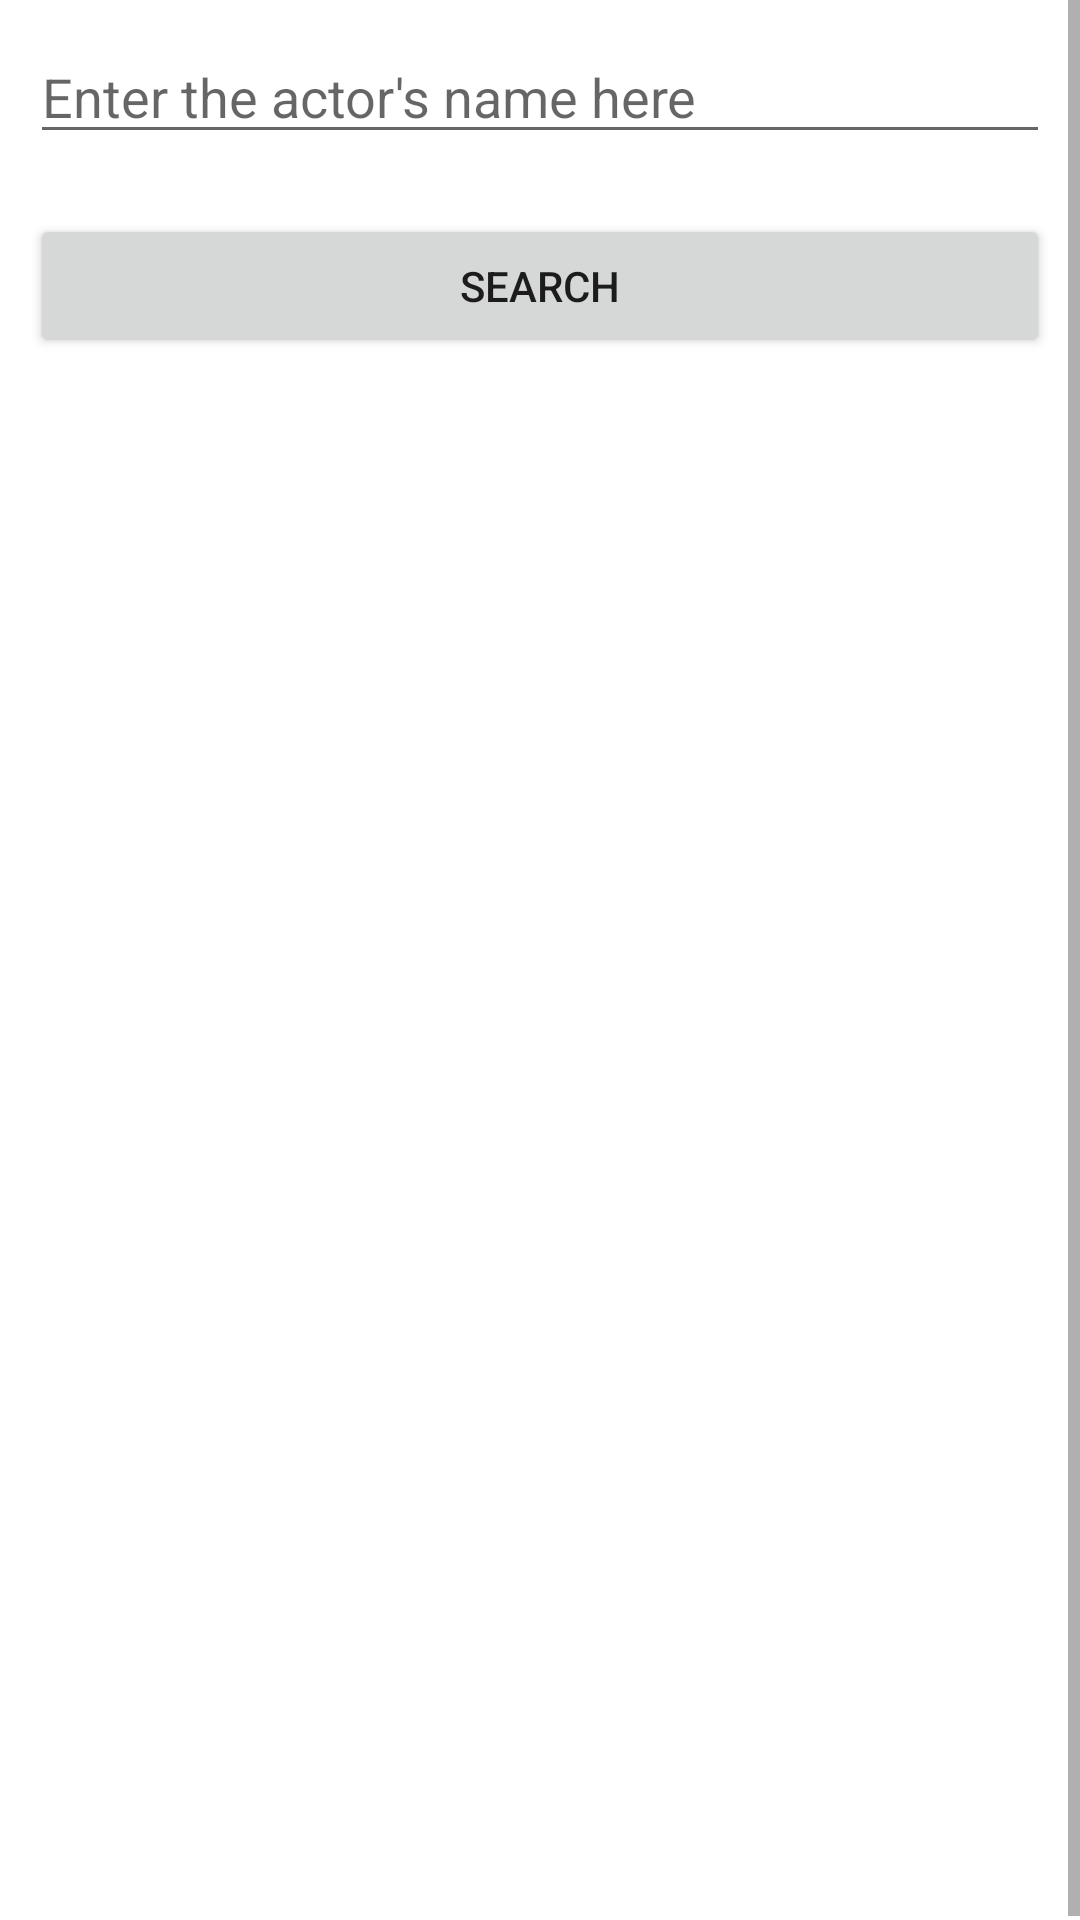

Layout XML and referenced resources for this Android screen:
<!-- AndroidManifest.xml: application theme Theme.Coursework2022 -->
<!-- res/layout/activity_search_for_actor2.xml -->
<?xml version="1.0" encoding="utf-8"?>
<ScrollView xmlns:android="http://schemas.android.com/apk/res/android"
    xmlns:app="http://schemas.android.com/apk/res-auto"
    xmlns:tools="http://schemas.android.com/tools"
    android:layout_width="match_parent"
    android:layout_height="match_parent"
    tools:context=".SearchForActorActivity2">

    <LinearLayout
        android:layout_width="match_parent"
        android:layout_height="match_parent"
        android:orientation="vertical">


        <com.google.android.material.textfield.TextInputEditText
            android:layout_margin="10dp"
            android:id="@+id/search_actor_name"
            android:layout_width="match_parent"
            android:layout_height="wrap_content"
            android:hint="@string/enter_the_actor_s_name_here"/>

        <Button
            android:layout_margin="10dp"
            android:layout_width="match_parent"
            android:layout_height="wrap_content"
            android:text="Search"
            android:id="@+id/search_button"/>


        <ListView
            android:id="@+id/listView"
            android:layout_width="wrap_content"
            android:layout_height="512dp"
            tools:ignore="NestedScrolling" />




    </LinearLayout>



</ScrollView>
<!-- resources referenced by this layout -->
<resources>
  <string name="enter_the_actor_s_name_here">Enter the actor\'s name here</string>
  <style name="Theme.Coursework2022" parent="Theme.MaterialComponents.DayNight.DarkActionBar">
          
          <item name="colorPrimary">@color/pink</item>
          <item name="colorPrimaryVariant">@color/pink</item>
          <item name="colorOnPrimary">@color/white</item>
          
          <item name="colorSecondary">@color/purple_700</item>
          <item name="colorSecondaryVariant">@color/purple_700</item>
          <item name="colorOnSecondary">@color/black</item>
          
          <item name="android:statusBarColor" tools:targetApi="l">?attr/colorPrimaryVariant</item>
          
      </style>
  <color name="pink">#C60C7B</color>
  <color name="white">#FFFFFFFF</color>
  <color name="purple_700">#FF3700B3</color>
  <color name="black">#FF000000</color>
</resources>
